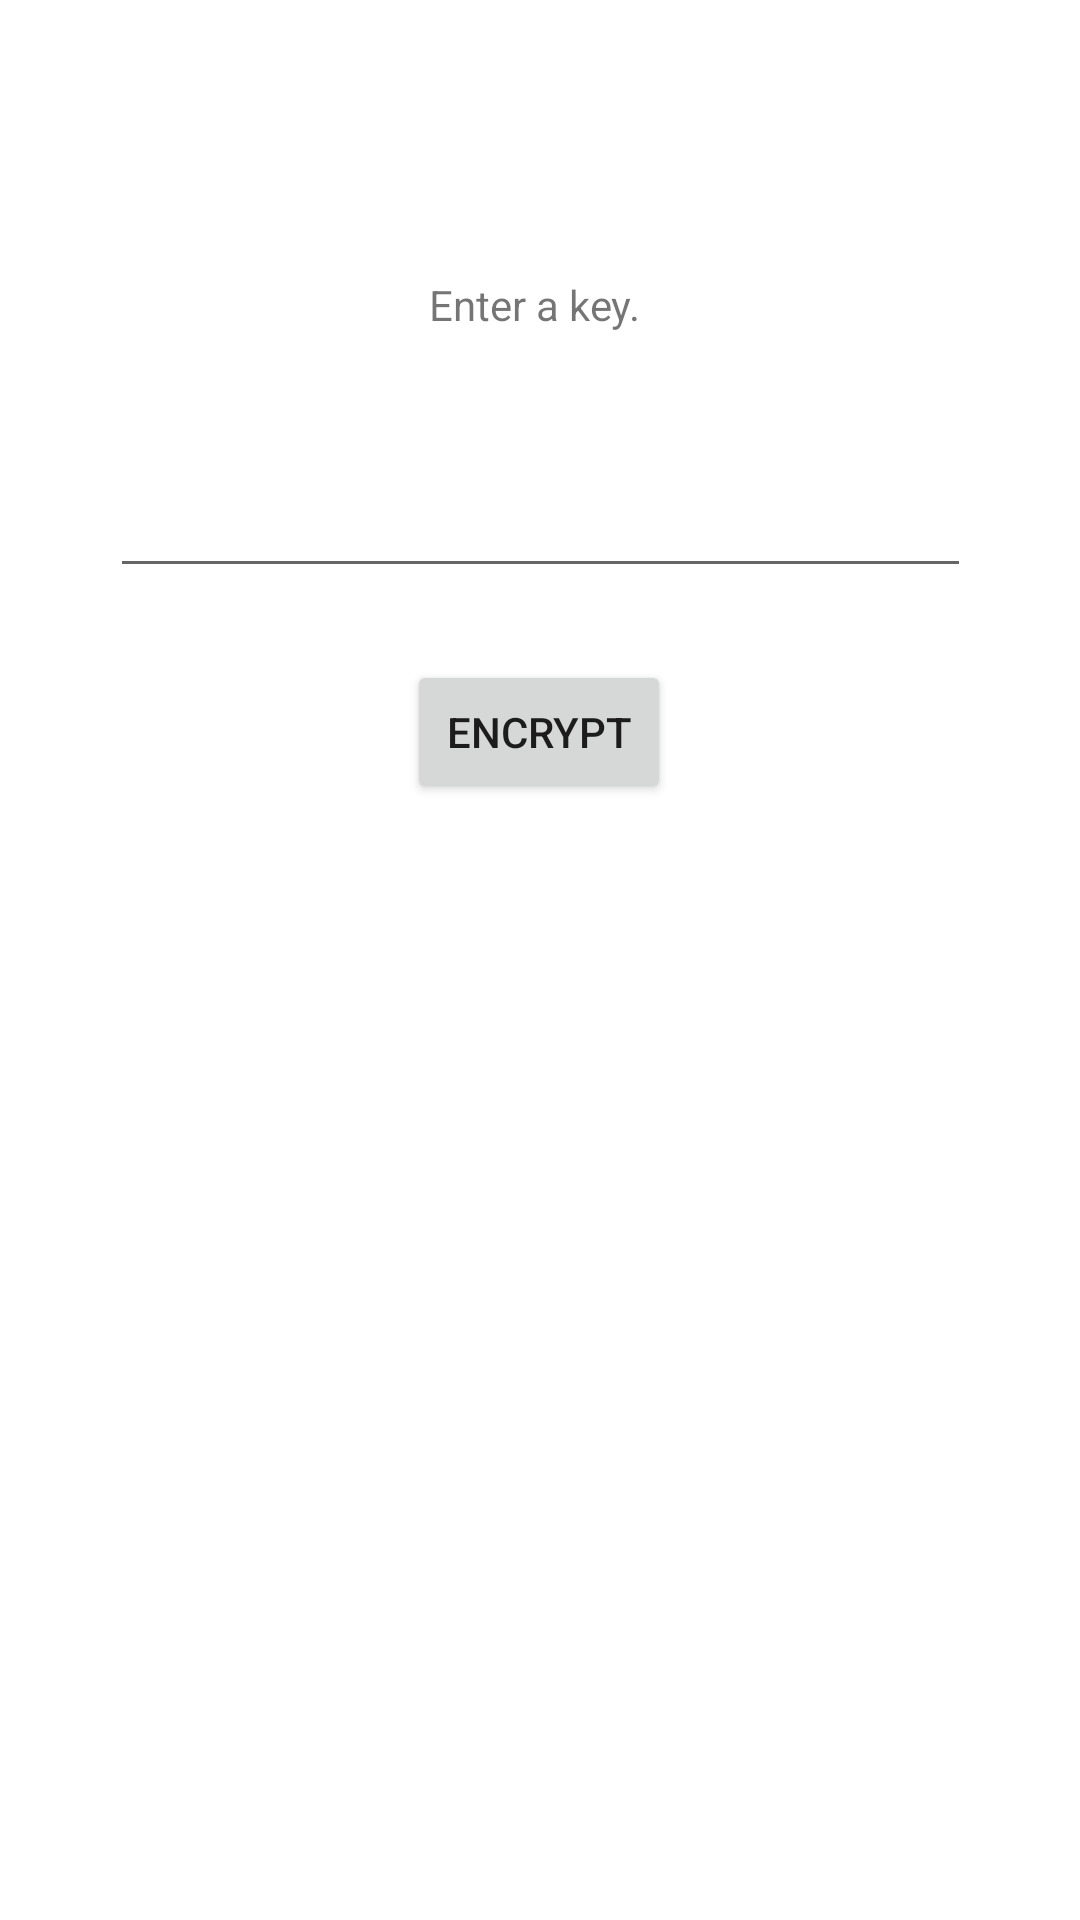

This screen was rendered from an Android layout file. Write that file and the resources it references.
<!-- AndroidManifest.xml: application theme Theme.C4_P33 -->
<!-- res/layout/activity_main2.xml -->
<?xml version="1.0" encoding="utf-8"?>
<androidx.constraintlayout.widget.ConstraintLayout xmlns:android="http://schemas.android.com/apk/res/android"
    xmlns:app="http://schemas.android.com/apk/res-auto"
    xmlns:tools="http://schemas.android.com/tools"
    android:layout_width="match_parent"
    android:layout_height="match_parent"
    tools:context=".MainActivity2">

    <TextView
        android:id="@+id/textView"
        android:layout_width="wrap_content"
        android:layout_height="wrap_content"
        android:layout_marginStart="168dp"
        android:layout_marginTop="92dp"
        android:layout_marginEnd="168dp"
        android:text="Enter a key. "
        app:layout_constraintEnd_toEndOf="parent"
        app:layout_constraintStart_toStartOf="parent"
        app:layout_constraintTop_toTopOf="parent" />

    <EditText
        android:id="@+id/keytext"
        android:layout_width="287dp"
        android:layout_height="49dp"
        android:layout_marginStart="62dp"
        android:layout_marginTop="36dp"
        android:layout_marginEnd="62dp"
        android:ems="10"
        android:inputType="textPassword"
        app:layout_constraintEnd_toEndOf="parent"
        app:layout_constraintStart_toStartOf="parent"
        app:layout_constraintTop_toBottomOf="@+id/textView"
        tools:ignore="SpeakableTextPresentCheck" />

    <Button
        android:id="@+id/encrypt"
        android:layout_width="wrap_content"
        android:layout_height="wrap_content"
        android:layout_marginStart="158dp"
        android:layout_marginTop="24dp"
        android:layout_marginEnd="159dp"
        android:text="encrypt"
        app:layout_constraintEnd_toEndOf="parent"
        app:layout_constraintStart_toStartOf="parent"
        app:layout_constraintTop_toBottomOf="@+id/keytext" />

    <TextView
        android:id="@+id/cipher"
        android:layout_width="wrap_content"
        android:layout_height="wrap_content"
        android:layout_marginStart="176dp"
        android:layout_marginTop="87dp"
        android:layout_marginEnd="177dp"
        app:layout_constraintEnd_toEndOf="parent"
        app:layout_constraintStart_toStartOf="parent"
        app:layout_constraintTop_toBottomOf="@+id/encrypt" />

</androidx.constraintlayout.widget.ConstraintLayout>
<!-- resources referenced by this layout -->
<resources>
  <style name="Theme.C4_P33" parent="Theme.MaterialComponents.DayNight.DarkActionBar">
          
          <item name="colorPrimary">@color/purple_500</item>
          <item name="colorPrimaryVariant">@color/purple_700</item>
          <item name="colorOnPrimary">@color/white</item>
          
          <item name="colorSecondary">@color/teal_200</item>
          <item name="colorSecondaryVariant">@color/teal_700</item>
          <item name="colorOnSecondary">@color/black</item>
          
          <item name="android:statusBarColor" tools:targetApi="l">?attr/colorPrimaryVariant</item>
          
      </style>
  <!-- not gathered from this repository: default colours our renderer supplied (Android Studio template values) -->
  <color name="purple_500">#FF6200EE</color>
  <color name="purple_700">#FF3700B3</color>
  <color name="teal_200">#FF03DAC5</color>
  <color name="teal_700">#FF018786</color>
  <color name="black">#FF000000</color>
  <color name="white">#FFFFFFFF</color>
</resources>
